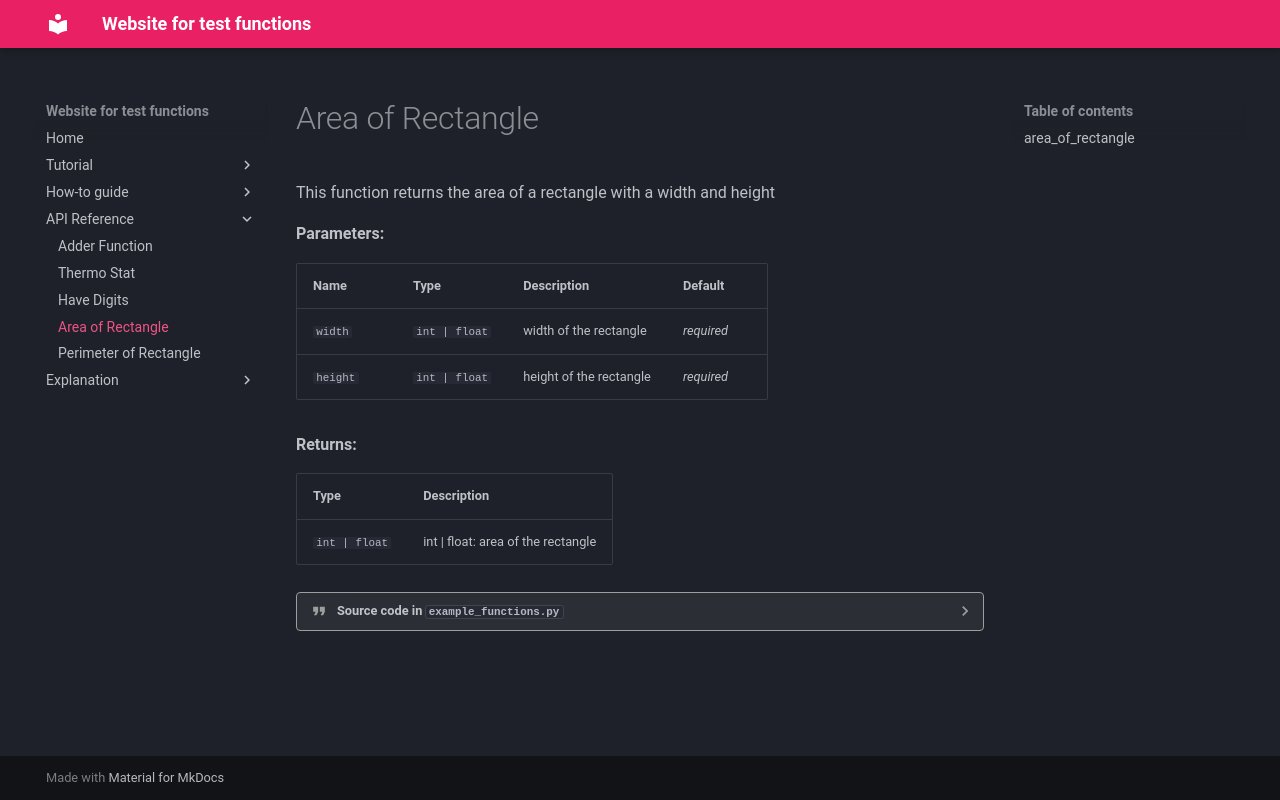

repository: singhp99/6ic-github-singhp99 · page: area/index.html · generator: mkdocs

::: example_functions.area_of_rectangle
